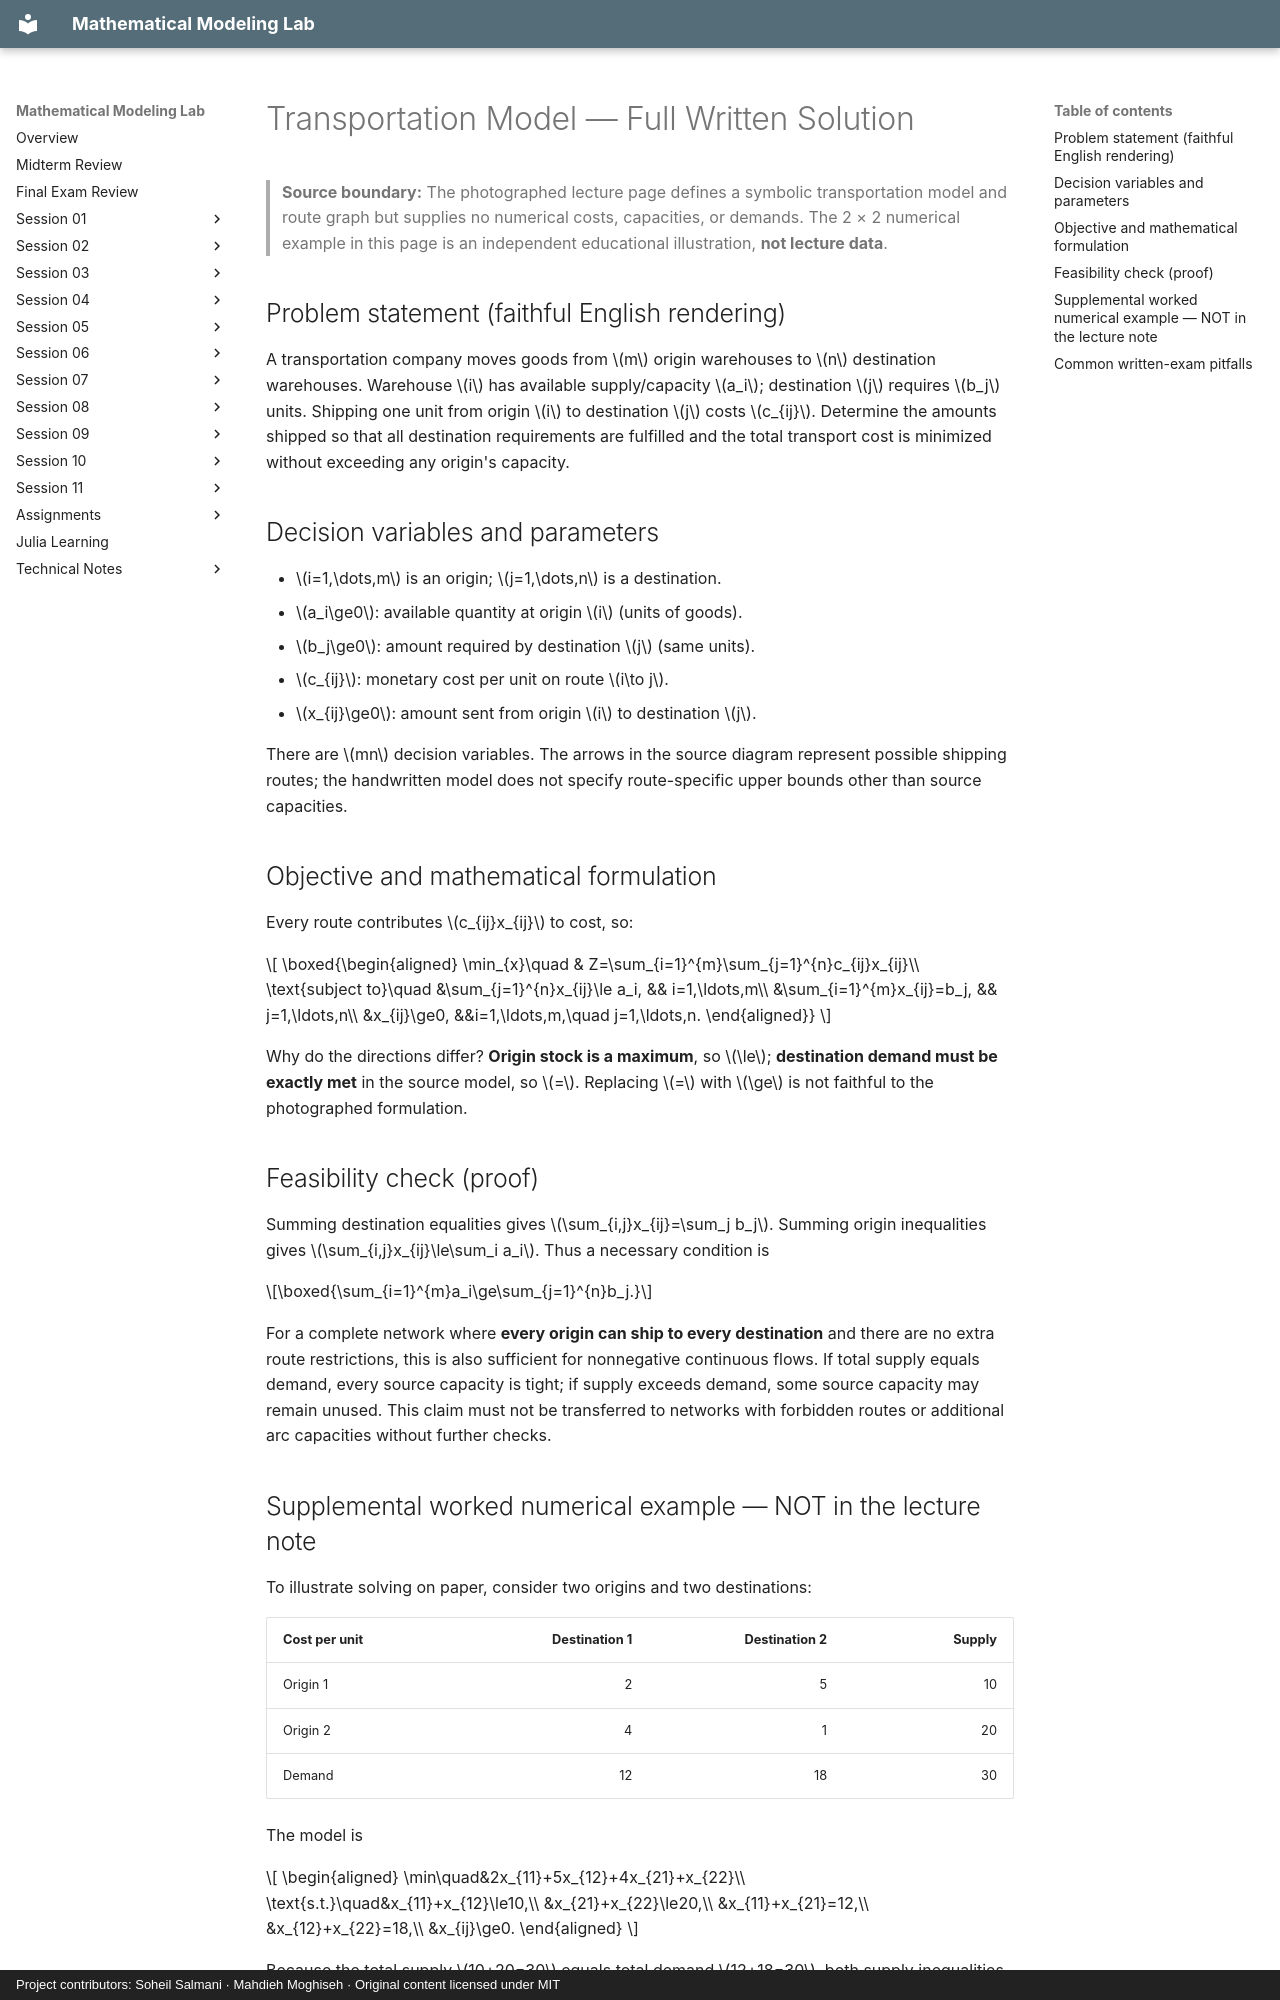

repository: SoheilGtex/mathematical-modeling-lab · page: session-02/transportation.en/index.html · generator: mkdocs · copyright: Project contributors: Soheil Salmani · Mahdieh Moghiseh · Original content licensed under MIT

# Transportation Model — Full Written Solution

> **Source boundary:** The photographed lecture page defines a symbolic transportation model and route graph but supplies no numerical costs, capacities, or demands. The 2 × 2 numerical example in this page is an independent educational illustration, **not lecture data**.

## Problem statement (faithful English rendering)

A transportation company moves goods from $m$ origin warehouses to $n$
destination warehouses. Warehouse $i$ has available supply/capacity $a_i$;
destination $j$ requires $b_j$ units. Shipping one unit from origin $i$
to destination $j$ costs $c_{ij}$. Determine the amounts shipped so that
all destination requirements are fulfilled and the total transport cost is
minimized without exceeding any origin's capacity.

## Decision variables and parameters

- $i=1,\dots,m$ is an origin; $j=1,\dots,n$ is a destination.
- $a_i\ge0$: available quantity at origin $i$ (units of goods).
- $b_j\ge0$: amount required by destination $j$ (same units).
- $c_{ij}$: monetary cost per unit on route $i\to j$.
- $x_{ij}\ge0$: amount sent from origin $i$ to destination $j$.

There are $mn$ decision variables. The arrows in the source diagram represent
possible shipping routes; the handwritten model does not specify route-specific
upper bounds other than source capacities.

## Objective and mathematical formulation

Every route contributes $c_{ij}x_{ij}$ to cost, so:

$$
\boxed{\begin{aligned}
\min_{x}\quad & Z=\sum_{i=1}^{m}\sum_{j=1}^{n}c_{ij}x_{ij}\\
\text{subject to}\quad
&\sum_{j=1}^{n}x_{ij}\le a_i, && i=1,\ldots,m\\
&\sum_{i=1}^{m}x_{ij}=b_j, && j=1,\ldots,n\\
&x_{ij}\ge0, &&i=1,\ldots,m,\quad j=1,\ldots,n.
\end{aligned}}
$$

Why do the directions differ? **Origin stock is a maximum**, so $\le$;
**destination demand must be exactly met** in the source model, so $=$.
Replacing $=$ with $\ge$ is not faithful to the photographed formulation.

## Feasibility check (proof)

Summing destination equalities gives $\sum_{i,j}x_{ij}=\sum_j b_j$.
Summing origin inequalities gives $\sum_{i,j}x_{ij}\le\sum_i a_i$.
Thus a necessary condition is

$$\boxed{\sum_{i=1}^{m}a_i\ge\sum_{j=1}^{n}b_j.}$$

For a complete network where **every origin can ship to every destination**
and there are no extra route restrictions, this is also sufficient for
nonnegative continuous flows. If total supply equals demand, every source
capacity is tight; if supply exceeds demand, some source capacity may remain
unused. This claim must not be transferred to networks with forbidden routes
or additional arc capacities without further checks.
